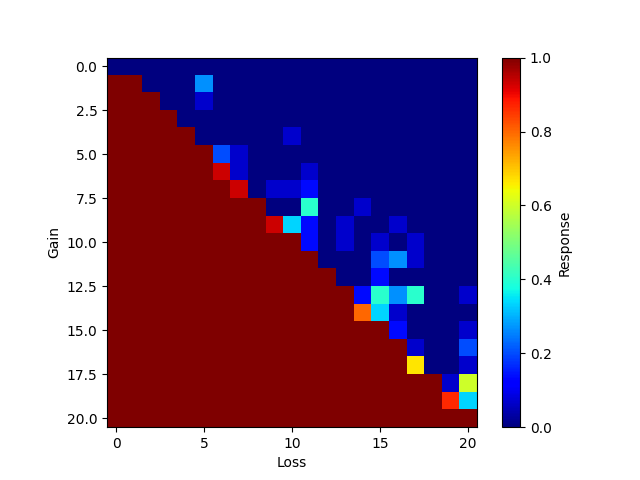

The data file committed next to this chart (first rows):
0, 1, 2, 3, 4, 5, 6, 7, 8, 9, 10, 11, 12, 13, 14, 15, 16, 17, 18, 19, 20
0.0, 0.0, 0.0, 0.0, 0.0, 0.0, 0.0, 0.0, 0.0, 0.0, 0.0, 0.0, 0.0, 0.0, 0.0, 0.0, 0.0, 0.0, 0.0, 0.0, 0.0
1.0, 1.0, 0.0, 0.0, 0.0, 0.2667, 0.0, 0.0, 0.0, 0.0, 0.0, 0.0, 0.0, 0.0, 0.0, 0.0, 0.0, 0.0, 0.0, 0.0, 0.0
1.0, 1.0, 1.0, 0.0, 0.0, 0.06667, 0.0, 0.0, 0.0, 0.0, 0.0, 0.0, 0.0, 0.0, 0.0, 0.0, 0.0, 0.0, 0.0, 0.0, 0.0
1.0, 1.0, 1.0, 1.0, 0.0, 0.0, 0.0, 0.0, 0.0, 0.0, 0.0, 0.0, 0.0, 0.0, 0.0, 0.0, 0.0, 0.0, 0.0, 0.0, 0.0
1.0, 1.0, 1.0, 1.0, 1.0, 0.0, 0.0, 0.0, 0.0, 0.0, 0.06667, 0.0, 0.0, 0.0, 0.0, 0.0, 0.0, 0.0, 0.0, 0.0, 0.0
1.0, 1.0, 1.0, 1.0, 1.0, 1.0, 0.2, 0.06667, 0.0, 0.0, 0.0, 0.0, 0.0, 0.0, 0.0, 0.0, 0.0, 0.0, 0.0, 0.0, 0.0
1.0, 1.0, 1.0, 1.0, 1.0, 1.0, 0.9333, 0.06667, 0.0, 0.0, 0.0, 0.06667, 0.0, 0.0, 0.0, 0.0, 0.0, 0.0, 0.0, 0.0, 0.0
1.0, 1.0, 1.0, 1.0, 1.0, 1.0, 1.0, 0.9333, 0.0, 0.06667, 0.06667, 0.1333, 0.0, 0.0, 0.0, 0.0, 0.0, 0.0, 0.0, 0.0, 0.0
1.0, 1.0, 1.0, 1.0, 1.0, 1.0, 1.0, 1.0, 1.0, 0.0, 0.0, 0.4, 0.0, 0.0, 0.06667, 0.0, 0.0, 0.0, 0.0, 0.0, 0.0
1.0, 1.0, 1.0, 1.0, 1.0, 1.0, 1.0, 1.0, 1.0, 0.9333, 0.3333, 0.1333, 0.0, 0.06667, 0.0, 0.0, 0.06667, 0.0, 0.0, 0.0, 0.0
1.0, 1.0, 1.0, 1.0, 1.0, 1.0, 1.0, 1.0, 1.0, 1.0, 1.0, 0.1333, 0.0, 0.06667, 0.0, 0.06667, 0.0, 0.06667, 0.0, 0.0, 0.0
1.0, 1.0, 1.0, 1.0, 1.0, 1.0, 1.0, 1.0, 1.0, 1.0, 1.0, 1.0, 0.0, 0.0, 0.0, 0.2, 0.2667, 0.06667, 0.0, 0.0, 0.0
1.0, 1.0, 1.0, 1.0, 1.0, 1.0, 1.0, 1.0, 1.0, 1.0, 1.0, 1.0, 1.0, 0.0, 0.0, 0.1333, 0.0, 0.0, 0.0, 0.0, 0.0
1.0, 1.0, 1.0, 1.0, 1.0, 1.0, 1.0, 1.0, 1.0, 1.0, 1.0, 1.0, 1.0, 1.0, 0.1333, 0.4, 0.2667, 0.4, 0.0, 0.0, 0.06667
1.0, 1.0, 1.0, 1.0, 1.0, 1.0, 1.0, 1.0, 1.0, 1.0, 1.0, 1.0, 1.0, 1.0, 0.8, 0.3333, 0.06667, 0.0, 0.0, 0.0, 0.0
1.0, 1.0, 1.0, 1.0, 1.0, 1.0, 1.0, 1.0, 1.0, 1.0, 1.0, 1.0, 1.0, 1.0, 1.0, 1.0, 0.1333, 0.0, 0.0, 0.0, 0.06667
1.0, 1.0, 1.0, 1.0, 1.0, 1.0, 1.0, 1.0, 1.0, 1.0, 1.0, 1.0, 1.0, 1.0, 1.0, 1.0, 1.0, 0.06667, 0.0, 0.0, 0.2
1.0, 1.0, 1.0, 1.0, 1.0, 1.0, 1.0, 1.0, 1.0, 1.0, 1.0, 1.0, 1.0, 1.0, 1.0, 1.0, 1.0, 0.6667, 0.0, 0.0, 0.06667
1.0, 1.0, 1.0, 1.0, 1.0, 1.0, 1.0, 1.0, 1.0, 1.0, 1.0, 1.0, 1.0, 1.0, 1.0, 1.0, 1.0, 1.0, 1.0, 0.06667, 0.6
1.0, 1.0, 1.0, 1.0, 1.0, 1.0, 1.0, 1.0, 1.0, 1.0, 1.0, 1.0, 1.0, 1.0, 1.0, 1.0, 1.0, 1.0, 1.0, 0.8667, 0.3333
1.0, 1.0, 1.0, 1.0, 1.0, 1.0, 1.0, 1.0, 1.0, 1.0, 1.0, 1.0, 1.0, 1.0, 1.0, 1.0, 1.0, 1.0, 1.0, 1.0, 1.0
